Run: headless pygame with SDL's dummy video driver; simulated clock (each Clock.tick advances the game by its frame time, no real sleeping); random seed 0; keys injected as events and as key.get_pressed() state; mouse plan: one left click at the window centre at the start of phase 2, then a move to the lower-right quarter at the start of phase 3.
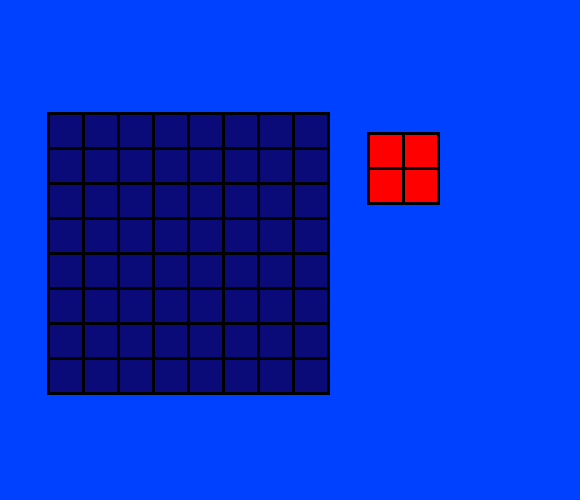
Frame 1 of 4 · flips 1–60 · no input
Frame 2 of 4 · flips 61–180 · clicked the window centre · tapped SPACE, RETURN · held RIGHT (→), D · screen unchanged from frame 1, image omitted
Frame 3 of 4 · flips 181–300 · moved the mouse to the lower-right quarter · held DOWN (↓), S · screen unchanged from frame 2, image omitted
Frame 4 of 4 · flips 301–420 · held LEFT (←), A, UP (↑), W · screen unchanged from frame 3, image omitted

The pygame program that drew these frames:

import pygame,sys
spaces = []
colorsr = []
colorsg = []
colorsb = []
moveindex=-1

for i in range(64):
    spaces.append(0)
    colorsr.append(10)
    colorsg.append(10)
    colorsb.append(120)
pygame.init()
pygame.display.set_caption("Block Blast")
screen = pygame.display.set_mode((580,500))
def drawSquare(x,y,r,g,b,len):
    pygame.draw.rect(screen,(r,g,b),pygame.Rect(x,y,len,len))
def background_square(x,y,r,g,b,len):
    pygame.draw.rect(screen,(r,g,b),pygame.Rect(x,y,len,len))
def drawGridSquares():
    for i in range(8):
        for j in range(8):
            index =i*8+j
            drawSquare(50+j*35,115+i*35,colorsr[index],colorsg[index], colorsb[index],32)
def generateBlocks():
     for z in range(1):
        if(z==moveindex):
            drawSquare(mousex-offsetx-3,mousey-offsety-3,0,0,0,73)
        else:
            drawSquare(367,132,0,0,0,73)
        for i in range(2):
            for j in range(2):
                if(z==moveindex):
                    drawSquare(mousex-offsetx+j*35,mousey-offsety+i*35,255,0,0,32)
                else:
                    drawSquare(370+j*35,135+i*35,255,0,0,32)
def checkCollisions():
    global offsetx
    global offsety
    if(not mousedown):
        if (moveindex !=-1):
            tempx = mousex-offsetx-50
            tempy = mousey-offsety-115
            index_x = round(tempx/35)
            index_y = round(tempy/35)
            print(index_x)
            print(index_y)
            if(index_x<=6 and index_x>=0 and index_y<=7 and index_y>=0):
                spaces[index_y*8+index_x]=1
                spaces[index_y*8+(index_x+1)]=1
                spaces[(index_y+1)*8+(index_x+1)]=1
                spaces[(index_y+1)*8+(index_x)]=1
                colorsr[index_y*8+index_x]=255
                colorsr[index_y*8+(index_x+1)]=255
                colorsr[(index_y+1)*8+(index_x+1)]=255
                colorsr[(index_y+1)*8+(index_x)]=255
                colorsg[index_y*8+index_x]=1
                colorsg[index_y*8+(index_x+1)]=1
                colorsg[(index_y+1)*8+(index_x+1)]=1
                colorsg[(index_y+1)*8+(index_x)]=1
                colorsb[index_y*8+index_x]=1
                colorsb[index_y*8+(index_x+1)]=1
                colorsb[(index_y+1)*8+(index_x+1)]=1
                colorsb[(index_y+1)*8+(index_x)]=1
        return -1
    elif(moveindex==-1):
        if(mousedown and mousex<450 and mousex>370 and mousey>135 and mousey<205):
            offsetx = mousex-370
            offsety = mousey-135
            return 0
    else:
        return moveindex
offsetx = 0
offsety = 0
while True:
    mousex = pygame.mouse.get_pos()[0]
    mousey = pygame.mouse.get_pos()[1]
    mousedown = pygame.mouse.get_pressed()[0]
    screen.fill((0,64,255))
    drawSquare(47,112,0,0,0,283)
    drawGridSquares()
    moveindex = checkCollisions()
    generateBlocks()
    for event in pygame.event.get():
        if event.type == pygame.QUIT:
            pygame.quit()
            sys.exit()
    pygame.display.update()
